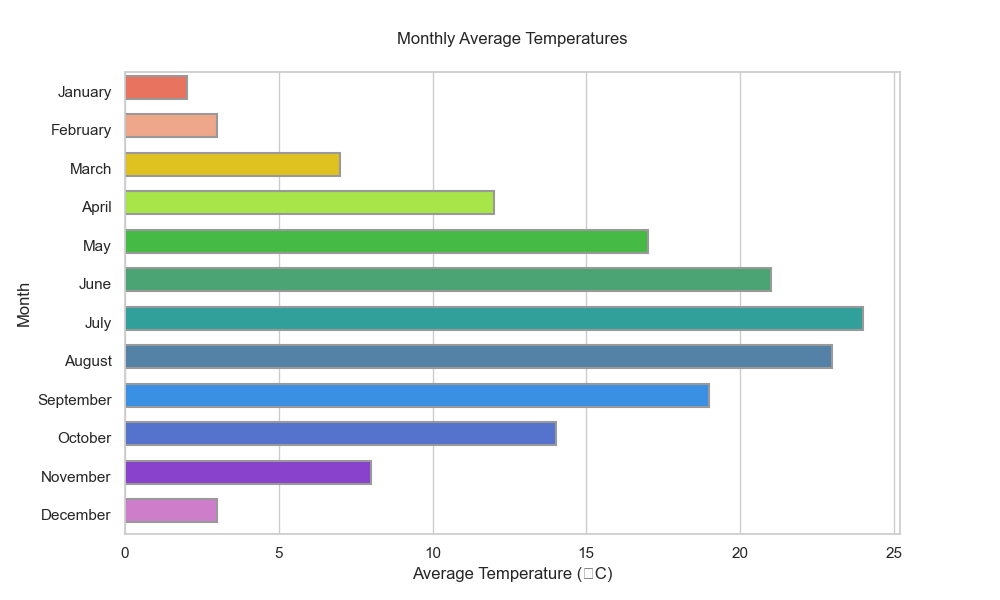

The table this chart was drawn from, first rows:
Month, Average Temperature (°C)
January, 2
February, 3
March, 7
April, 12
May, 17
June, 21
July, 24
August, 23
September, 19
October, 14
November, 8
December, 3
